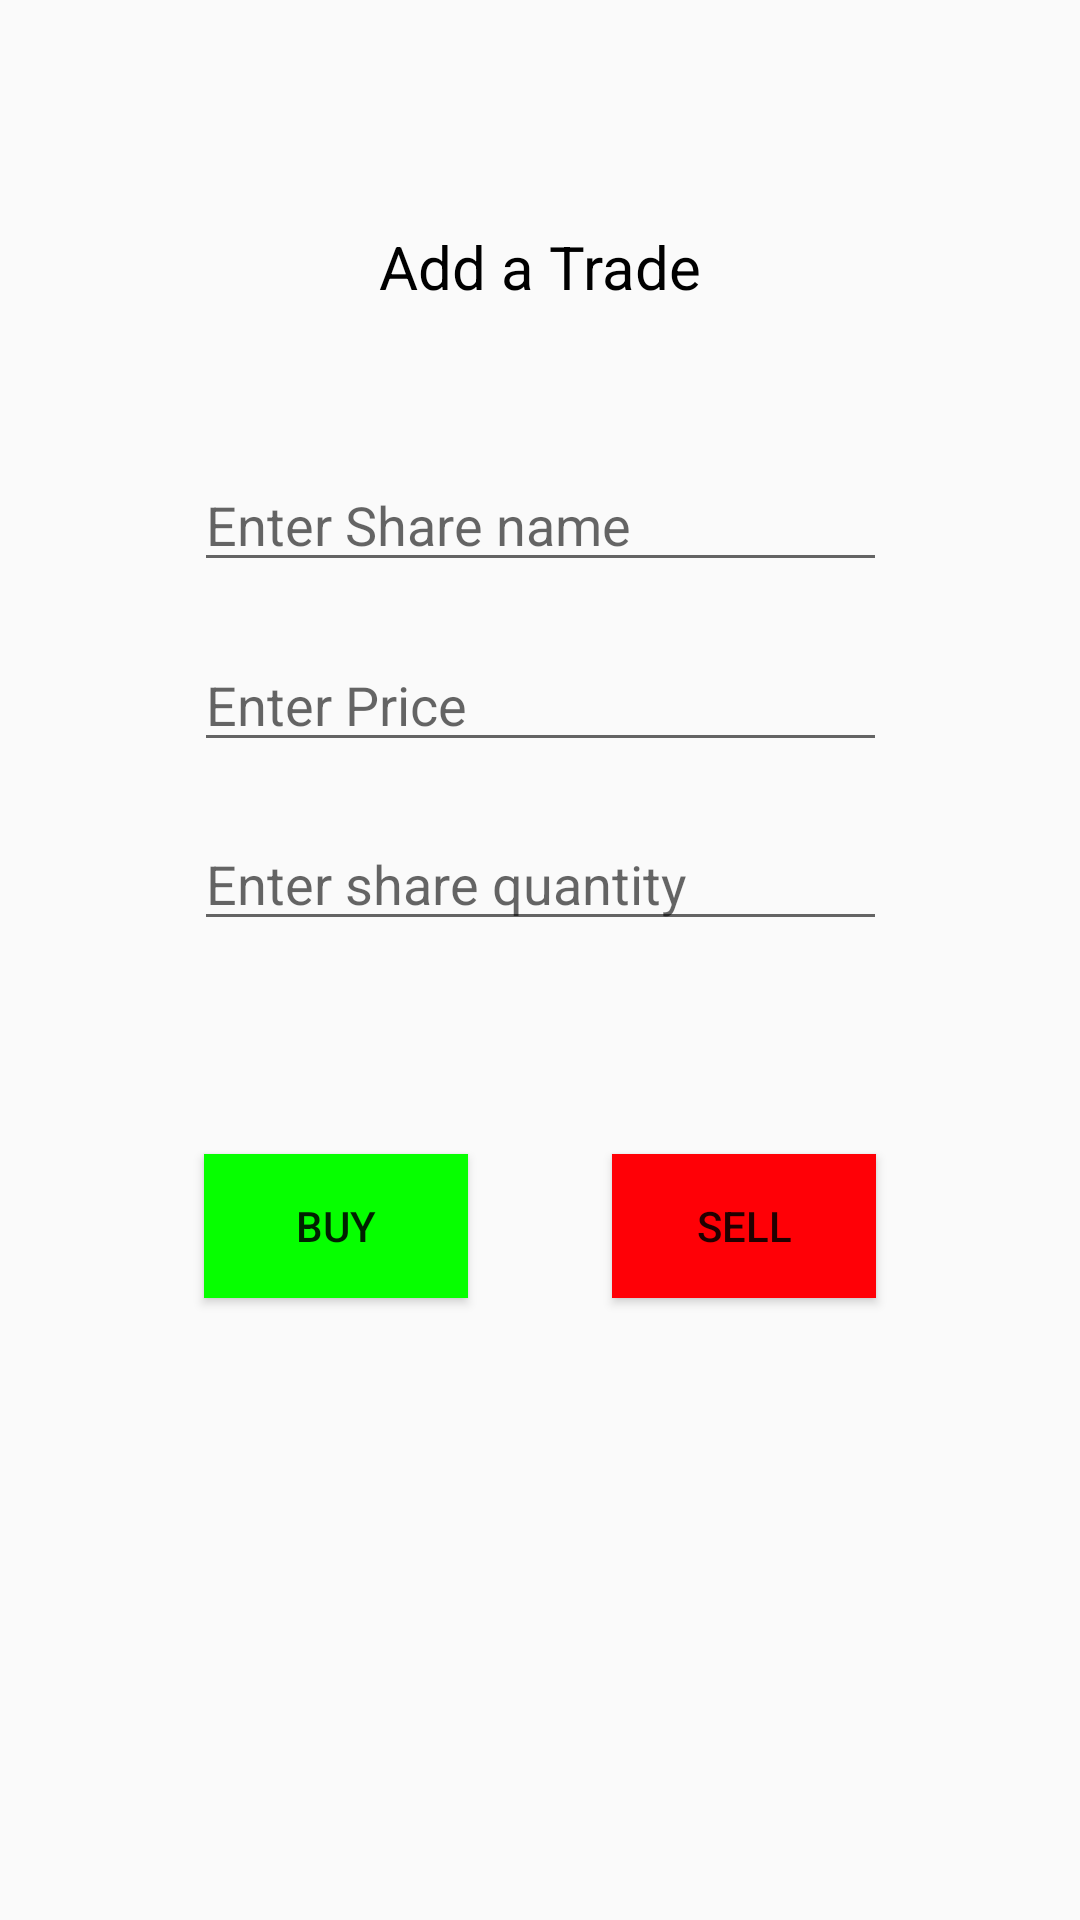

Here is an Android app screen rendered from its layout file. Give the layout XML and the strings, colors and styles it references.
<!-- AndroidManifest.xml: application theme Theme.PracticeProject1 -->
<!-- res/layout/activity_add_trade.xml -->
<?xml version="1.0" encoding="utf-8"?>
<androidx.constraintlayout.widget.ConstraintLayout xmlns:android="http://schemas.android.com/apk/res/android"
    xmlns:app="http://schemas.android.com/apk/res-auto"
    xmlns:tools="http://schemas.android.com/tools"
    android:layout_width="match_parent"
    android:layout_height="match_parent"
    tools:context=".AddTrade_Activity">

    <TextView
        android:id="@+id/textView3"
        android:layout_width="wrap_content"
        android:layout_height="wrap_content"
        android:text="Add a Trade"
        android:textColor="@color/black"
        android:textSize="20dp"
        app:layout_constraintBottom_toBottomOf="parent"
        app:layout_constraintEnd_toEndOf="parent"
        app:layout_constraintStart_toStartOf="parent"
        app:layout_constraintTop_toTopOf="parent"
        app:layout_constraintVertical_bias="0.123" />

    <EditText
        android:id="@+id/price"
        android:layout_width="wrap_content"
        android:layout_height="wrap_content"
        android:ems="11"
        android:hint="Enter Price"
        android:inputType="numberDecimal"
        app:layout_constraintBottom_toBottomOf="parent"
        app:layout_constraintEnd_toEndOf="parent"
        app:layout_constraintStart_toStartOf="parent"
        app:layout_constraintTop_toTopOf="parent"
        app:layout_constraintVertical_bias="0.355"></EditText>

    <EditText
        android:id="@+id/quantity"
        android:layout_width="wrap_content"
        android:layout_height="wrap_content"
        android:ems="11"
        android:hint="Enter share quantity"
        android:inputType="number"
        app:layout_constraintBottom_toBottomOf="parent"
        app:layout_constraintEnd_toEndOf="parent"
        app:layout_constraintStart_toStartOf="parent"
        app:layout_constraintTop_toTopOf="parent"
        app:layout_constraintVertical_bias="0.455"></EditText>

    <EditText
        android:id="@+id/Sharename"
        android:layout_width="wrap_content"
        android:layout_height="wrap_content"
        android:ems="11"
        android:hint="Enter Share name"
        app:layout_constraintBottom_toBottomOf="parent"
        app:layout_constraintEnd_toEndOf="parent"
        app:layout_constraintStart_toStartOf="parent"
        app:layout_constraintTop_toTopOf="parent"
        app:layout_constraintVertical_bias="0.255"></EditText>

    <Button
        android:layout_width="wrap_content"
        android:layout_height="wrap_content"
        android:background="#FF0006"
        android:onClick="sell"
        android:text="SELL"
        app:layout_constraintBottom_toBottomOf="parent"
        app:layout_constraintEnd_toEndOf="parent"
        app:layout_constraintHorizontal_bias="0.75"
        app:layout_constraintStart_toStartOf="parent"
        app:layout_constraintTop_toTopOf="parent"
        app:layout_constraintVertical_bias="0.65"></Button>

    <Button
        android:layout_width="wrap_content"
        android:layout_height="wrap_content"
        android:background="#06FF00"
        android:onClick="buy"
        android:text="BUY"
        app:layout_constraintBottom_toBottomOf="parent"
        app:layout_constraintEnd_toEndOf="parent"
        app:layout_constraintHorizontal_bias="0.25"
        app:layout_constraintStart_toStartOf="parent"
        app:layout_constraintTop_toTopOf="parent"
        app:layout_constraintVertical_bias="0.65"></Button>
</androidx.constraintlayout.widget.ConstraintLayout>
<!-- resources referenced by this layout -->
<resources>
  <style name="Theme.PracticeProject1" parent="Theme.AppCompat.DayNight.DarkActionBar">
          
          <item name="colorPrimary">@color/purple_500</item>
          <item name="colorPrimaryVariant">@color/purple_700</item>
          <item name="colorOnPrimary">@color/white</item>
          
          <item name="colorSecondary">@color/teal_200</item>
          <item name="colorSecondaryVariant">@color/teal_700</item>
          <item name="colorOnSecondary">@color/black</item>
          
          <item name="android:statusBarColor">?attr/colorPrimaryVariant</item>
          
      </style>
  <!-- not gathered from this repository: default colours our renderer supplied (Android Studio template values) -->
  <color name="purple_500">#FF6200EE</color>
  <color name="purple_700">#FF3700B3</color>
  <color name="teal_200">#FF03DAC5</color>
  <color name="teal_700">#FF018786</color>
  <color name="black">#FF000000</color>
  <color name="white">#FFFFFFFF</color>
</resources>
